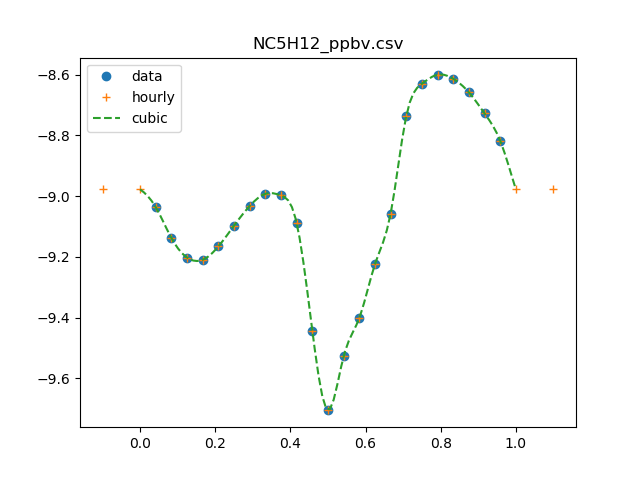

The file beside this chart, header and first rows:
0, 1.19166808125
1, 0.9194
2, 0.7276
3, 0.6273
4, 0.6171
5, 0.6833
6, 0.7997
7, 0.9281
8, 1.018
9, 1.005
10, 0.8155
11, 0.3604
12, 0.197
13, 0.297
14, 0.397
15, 0.597
16, 0.8751
17, 1.836
18, 2.345
19, 2.512
20, 2.434
21, 2.196
22, 1.872
23, 1.521
